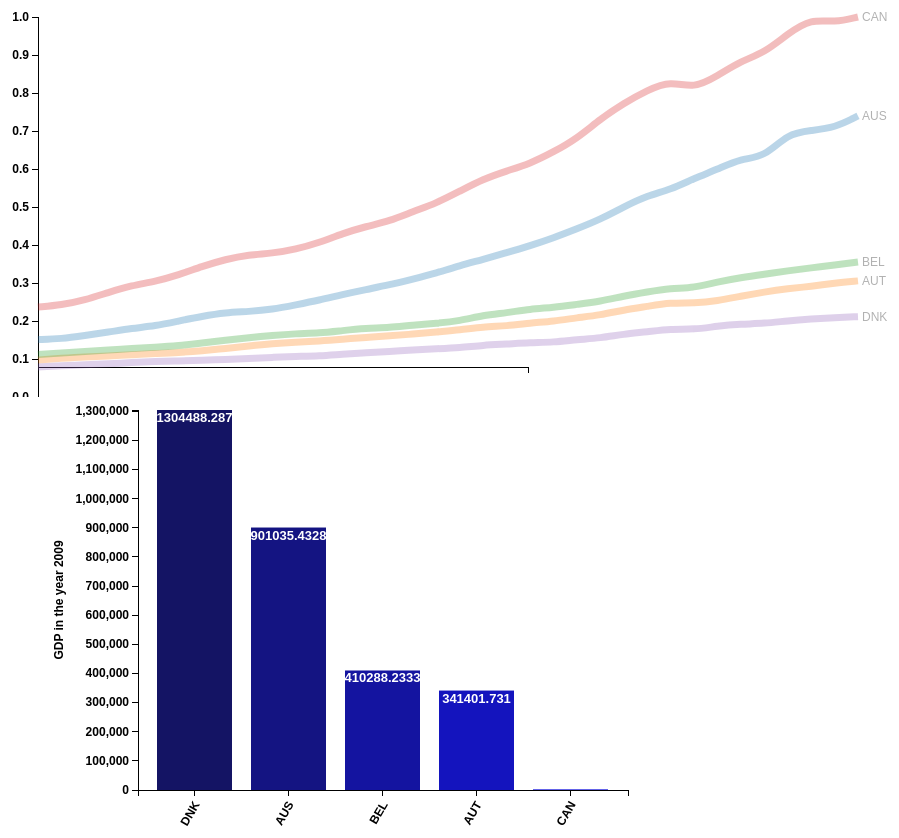
D3 v2 page, settled after 480 driven frames (8 s of simulated time); the page loaded 2 data file(s).


    // set the stage for the visualization
        var margin = {top: 20, right: 80, bottom: 30, left: 100},
            w = 1000 - margin.left - margin.right,
            h = 400 - margin.top - margin.bottom,
            x = d3.time.scale().range([0, w]),
            y = d3.scale.linear().range([h, 0]);
            parseDate = d3.time.format("%Y").parse;

        var color = d3.scale.category10(); // to generate a different color for each line

        // to be used later
        var countries,
            filtered,
            transpose;

        // where the line gets its properties, how it will be interpolated
        var line = d3.svg.line()
           .interpolate("basis")
           .x(function(d) { return x(d.year); })
           .y(function(d) { return y(d.stat); });

        // add svg box where viz will go    
        var svg = d3.select("body").append("svg")
            .attr("width", w + margin.left + margin.right)
            .attr("height", h + margin.top + margin.bottom)
            .append("g")
            .attr("transform", "translate(" + margin.left + "," + margin.top + ")");

        // define the x axis and its class, append it to svg 
        var xAxis = d3.svg.axis()
            .scale(x)
            .orient("bottom")
           svg.append("svg:g")
            .attr("class", "x axis");

        // define the y axis and its class, append it to svg
        var yAxis = d3.svg.axis()
            .scale(y)
            .orient("left")
            svg.append("svg:g")
            .attr("class", "y axis");

        // force data to update when menu is changed    
        var menu = d3.select("#menu select")
        .on("change", change);    

    // put data from csv into countries variable
    //run redraw function that will refresh whenever a new data series is selected 
    d3.csv("data1_GDP.csv", function(csv) {
            countries = csv;
            redraw();
        });

    d3.select(window)
        .on("keydown", function() { altKey = d3.event.altKey; })
        .on("keyup", function() { altKey = false; });

    var altKey;

    // set terms of transition that will take place
    // when a new economic indicator is chosen   
    function change() {
      clearTimeout(timeout);

      d3.transition()
          .duration(altKey ? 7500 : 1500)
          .each(redraw);
    }

    // all the meat goes in the redraw function
    function redraw() {

        // create data nests based on economic indicator (series)
        var nested = d3.nest()
            .key(function(d) { return d.indicatorCode; })
            .map(countries)

        // get value from menu selection
        // the option values are set in HTML and correspond
        //to the [indicatorCode] value we used to nest the data  
        var series = menu.property("value");

        // only retrieve data from the selected series, using the nest we just created
        var data = nested[series];

        // for object constancy we will need to set "keys", one for each country.
        // the keyring variable contains only the names of the countries
        var keyring = d3.keys(data[0]).filter(function(key) { 
                return (key !== "indicatorName" && key !== "yearCode" && key !== "indicatorCode" && key !== "year");
            });

        // get the year and related statistics, map them to each country separately 
        var transpose = keyring.map(function(name) {
                return {
                  name: name,
                  values: data.map(function(d) {
                    return {year: parseDate(d.year), stat: +d[name]};
                  })
                };
            });

        // set the x and y domains as the max and min
        // of the related year and statistics, respectively
        x.domain([
        d3.min(transpose, function(c) { return d3.min(c.values, function(v) { return v.year; }); }),
        d3.max(transpose, function(c) { return d3.max(c.values, function(v) { return v.year; }); })
      ]);

        y.domain([
        d3.min(transpose, function(c) { return d3.min(c.values, function(v) { return v.stat; }); }),
        d3.max(transpose, function(c) { return d3.max(c.values, function(v) { return v.stat; }); })
      ]);

        // announce to d3 that we will be using something called
        // "country" that makes use of the transposed data 
        var country = svg.selectAll(".country")
          .data(transpose);

        // create separate groups for each country
        // assign them a class and individual IDs (for styling) 
        var countryEnter = country.enter().append("g")
          .attr("class", "country")
          .attr("id", function(d) { return d.name; });

        // draw the lines and color them according to their names
        countryEnter.append("path")
          .attr("class", "line")
          .attr("d", function(d) { return line(d.values); })
          .style("stroke", function(d) { return color(d.name); });

        // create lables for each country
        // set their position to that of the last year and stat
        countryEnter.append("text")
         .attr("class", "names")
         .datum(function(d) { return {name: d.name, value: d.values[d.values.length - 1]}; })
         .attr("transform", function(d) { return "translate(" + x(d.value.year) + "," + y(d.value.stat) + ")"; })
         .attr("x", 4)
         .attr("dy", ".35em")
         .text(function(d) { return d.name; });

        // set variable for updating visualization
        var countryUpdate = d3.transition(country);

        // change values of path to those of the new series
        countryUpdate.select("path")
          .attr("d", function(d) { return line(d.values); });

        // change position of text alongside the moving path  
        countryUpdate.select("text")
           .attr("transform", function(d) { return "translate(" + x(d.values[d.values.length - 1].year) + "," + y(d.values[d.values.length - 1].stat) + ")"; });

      // update the axes, though only the y axis will change    
          d3.transition(svg).select(".y.axis")
              .call(yAxis);   

          d3.transition(svg).select(".x.axis")
                .attr("transform", "translate(0," + h + ")")
              .call(xAxis);

    // that concludes redraw()
    }

    // automatically change value after a few seconds
    var timeout = setTimeout(function() {
      menu.property("value", "ENEUSE").node().focus();
      change();
    }, 7000);

    // ugly javascript for highlighting the two groups of countries
    function briclight() {
        var chkbox = document.getElementById("bric");
        if (chkbox.checked) {
            document.getElementById("AUT").style.cssText = "opacity:1;"
        } else { 
            document.getElementById("AUT").style.cssText = "";
        }};

    function mistlight() {
        var chkbox = document.getElementById("mist")
        if (chkbox.checked) {
            document.getElementById("AUS").style.cssText = "opacity:1;",
            document.getElementById("Turkey").style.cssText = "opacity:1;" // If you think that this line has absolutely no value, I can tell you that I completely agree. Unfortunately, removing this line results in the graph not being displayed at all and I wasn't able to figure out a way to fix this. Since visualizing the data is the point of this exercise, I simply left this line in there.
        } else { 
            document.getElementById("AUS").style.cssText = "",
            document.getElementById("Turkey").style.cssText = ""; // If you think that this line has absolutely no value, I can tell you that I completely agree. Unfortunately, removing this line results in the graph not being displayed at all and I wasn't able to figure out a way to fix this. Since visualizing the data is the point of this exercise, I simply left this line in there.
        }};

    function canlight() {
        var chkbox = document.getElementById("can")
        if (chkbox.checked) {
            document.getElementById("CAN").style.cssText = "opacity:1;",
            document.getElementById("Turkey").style.cssText = "opacity:1;" // If you think that this line has absolutely no value, I can tell you that I completely agree. Unfortunately, removing this line results in the graph not being displayed at all and I wasn't able to figure out a way to fix this. Since visualizing the data is the point of this exercise, I simply left this line in there.
        } else { 
            document.getElementById("CAN").style.cssText = "",
            document.getElementById("Turkey").style.cssText = ""; // If you think that this line has absolutely no value, I can tell you that I completely agree. Unfortunately, removing this line results in the graph not being displayed at all and I wasn't able to figure out a way to fix this. Since visualizing the data is the point of this exercise, I simply left this line in there.
        }};

    function bellight() {
        var chkbox = document.getElementById("bel")
        if (chkbox.checked) {
            document.getElementById("BEL").style.cssText = "opacity:1;"
        } else { 
            document.getElementById("BEL").style.cssText = "";
        }};

    function denlight() {
        var chkbox = document.getElementById("den")
        if (chkbox.checked) {
            document.getElementById("DNK").style.cssText = "opacity:1;"
        } else { 
            document.getElementById("DNK").style.cssText = "";
        }};
      
      
      // See D3 margin convention: http://bl.ocks.org/mbostock/3019563
        var margin = {top: 20, right: 10, bottom: 100, left:200},
        width = 700 - margin.right - margin.left,
        height = 500 - margin.top - margin.bottom;

        var svg_1 = d3.select("body")
        .append("svg")
        .attr ({
            "width": width + margin.right + margin.left,
            "height": height + margin.top + margin.bottom
        })
        .append("g")
        .attr("transform","translate(" + margin.left + "," + margin.right + ")");


        // define x and y scales
        var xScale = d3.scale.ordinal()
        .rangeRoundBands([0,width], 0.2, 0.2);

        var yScale = d3.scale.linear()
        .range([height, 0]);

        // define x axis and y axis
        var xAxis = d3.svg.axis()
        .scale(xScale)
        .orient("bottom");

        var yAxis = d3.svg.axis()
        .scale(yScale)
        .orient("left");

        d3.csv("gdp.csv", function(error,data) {
        if(error) console.log("Error: data not loaded!");

        data.forEach(function(d) {
        d.country = d.country;
        d.gdp = +d.gdp;       // try removing the + and see what the console prints
        console.log(d.gdp);   // use console.log to confirm
        });

        // sort the gdp values
        data.sort(function(a,b) {
            return b.gdp - a.gdp;
        });

        // Specify the domains of the x and y scales
        xScale.domain(data.map(function(d) { return d.country; }) );
        yScale.domain([0, d3.max(data, function(d) { return d.gdp; } ) ]);

        svg_1.selectAll('rect')
            .data(data)
            .enter()
            .append('rect')
            .attr("height", 0)
            .attr("y", height)
            .transition().duration(3000)
            .delay( function(d,i) { return i * 200; })
            // attributes can be also combined under one .attr
            .attr({
                "x": function(d) { return xScale(d.country); },
                "y": function(d) { return yScale(d.gdp); },
                "width": xScale.rangeBand(),
                "height": function(d) { return  height - yScale(d.gdp); }
                })
            .style("fill", function(d,i) { return 'rgb(20, 20, ' + ((i * 30) + 100) + ')'});


            svg_1.selectAll('text')
                .data(data)
                .enter()
                .append('text')
                .text(function(d){
                return d.gdp;
                })
                .attr({
                    "x": function(d){ return xScale(d.country) +  xScale.rangeBand()/2; },
                    "y": function(d){ return yScale(d.gdp)+ 12; },
                    "font-family": 'sans-serif',
                    "font-size": '13px',
                    "font-weight": 'bold',
                    "fill": 'white',
                    "text-anchor": 'middle'
                });

        // Draw xAxis and position the label
        svg_1.append("g")
            .attr("class", "x axis")
            .attr("transform", "translate(0," + height + ")")
            .call(xAxis)
            .selectAll("text")
            .attr("dx", "-.8em")
            .attr("dy", ".25em")
            .attr("transform", "rotate(-60)" )
            .style("text-anchor", "end")
            .attr("font-size", "10px");


        // Draw yAxis and postion the label
        svg_1.append("g")
            .attr("class", "y axis")
            .call(yAxis)
            .append("text")
            .attr("transform", "rotate(-90)")
            .attr("x", -height/2)
            .attr("dy", "-75")
            .style("text-anchor", "middle")
            .text("GDP in the year 2009");
    });


// done!
	

### data: data1_GDP.csv
indicatorName, indicatorCode, year, yearCode, AUS, AUT, BEL, CAN, DNK
GDP (current US$), GDPPC, 1981, YR1981, 177938, 86770, 111095, 323817, 55007
GDP (current US$), GDPPC, 1982, YR1982, 181619, 94006, 118689, 332894, 60572
GDP (current US$), GDPPC, 1983, YR1983, 196246, 100623, 123760, 355030, 64599
GDP (current US$), GDPPC, 1984, YR1984, 211218, 104247, 131312, 389410, 69678
GDP (current US$), GDPPC, 1985, YR1985, 228900, 110270, 137752, 420895, 74786
GDP (current US$), GDPPC, 1986, YR1986, 239124, 115084, 143093, 438670, 80036
GDP (current US$), GDPPC, 1987, YR1987, 261226, 119622, 150128, 468290, 82287
GDP (current US$), GDPPC, 1988, YR1988, 282612, 127890, 162723, 506153, 85156
GDP (current US$), GDPPC, 1989, YR1989, 299414, 138027, 174915, 538052, 89038
GDP (current US$), GDPPC, 1990, YR1990, 303651, 149353, 187076, 558817, 93694
GDP (current US$), GDPPC, 1991, YR1991, 313323, 159636, 196846, 565143, 98162
GDP (current US$), GDPPC, 1992, YR1992, 333959, 166693, 204415, 583130, 102364
GDP (current US$), GDPPC, 1993, YR1993, 354860, 171558, 207265, 612856, 104811
GDP (current US$), GDPPC, 1994, YR1994, 380518, 179418, 218507, 654023, 112749
GDP (current US$), GDPPC, 1995, YR1995, 402742, 188046, 228384, 685541, 118586
GDP (current US$), GDPPC, 1996, YR1996, 423264, 195186, 232446, 709302, 124766
GDP (current US$), GDPPC, 1997, YR1997, 449564, 202487, 243500, 752319, 131672
GDP (current US$), GDPPC, 1998, YR1998, 476745, 212604, 250422, 790003, 136810
GDP (current US$), GDPPC, 1999, YR1999, 509549, 220640, 262229, 843507, 141846
GDP (current US$), GDPPC, 2000, YR2000, 537537, 235343, 286871, 898025, 153020
GDP (current US$), GDPPC, 2001, YR2001, 567955, 239177, 298131, 934755, 157946
GDP (current US$), GDPPC, 2002, YR2002, 599053, 251985, 314972, 967558, 164720
GDP (current US$), GDPPC, 2003, YR2003, 634411, 260750, 322224, 1019620, 165944
GDP (current US$), GDPPC, 2004, YR2004, 675013, 275846, 336077, 1079987, 177919
GDP (current US$), GDPPC, 2005, YR2005, 717193, 288087, 349277, 1167581, 185074
GDP (current US$), GDPPC, 2006, YR2006, 773501, 311132, 373301, 1238001, 202813
GDP (current US$), GDPPC, 2007, YR2007, 823954, 326724, 391730, 1297165, 212787
GDP (current US$), GDPPC, 2008, YR2008, 850737, 343813, 408409, 1339061, 226768
GDP (current US$), GDPPC, 2009, YR2009, 901035, 341402, 410288, 1304488, 222760
GDP (current US$), GDPPC, 2010, YR2010, 941985, 351656, 436815, 1361136, 238781
GDP (current US$), GDPPC, 2011, YR2011, 990568, 373031, 455705, 1427467, 247352
GDP (current US$), GDPPC, 2012, YR2012, 995953, 391635, 471332, 1464565, 250525
GDP (current US$), GDPPC, 2013, YR2013, 1102723, 406370, 486674, 1550270, 262368
GDP (current US$), GDPPC, 2014, YR2014, 1116293, 416955, 499939, 1617564, 270331
GDP (current US$), GDPPC, 2015, YR2015, 1128361, 431124, 512016, 1599828, 276643
GDP (current US$), GDPPC, 2016, YR2016, 1181218, 441389, 525969, 1625361, 280839
Investment, INV, 1981, YR1981, 7.251, -0.05589, -15.53, 7.443, -16.74
Investment, INV, 1982, YR1982, -9.469, -8.325, -4, -10.81, 8.298
Investment, INV, 1983, YR1983, 5.08, -0.4299, -5.312, -0.6661, 4.407
Investment, INV, 1984, YR1984, 9.61, -0.2451, 2.342, 2.195, 10.35
Investment, INV, 1985, YR1985, 5.93, 6.182, 4.466, 8.473, 13.87
Investment, INV, 1986, YR1986, 0.3868, 1.886, 3.067, 3.97, 18.26
Investment, INV, 1987, YR1987, 7.49, 4.37, 4.947, 9.079, 3.134
Investment, INV, 1988, YR1988, 10.71, 7.061, 16.02, 9.136, -5.68
Investment, INV, 1989, YR1989, 0.8948, 4.461, 11.75, 5.151, 2.071
Investment, INV, 1990, YR1990, -9.436, 5.492, 8.581, -3.481, -0.2424
Investment, INV, 1991, YR1991, -3.826, 8.32, -4.144, -4.224, -2.326
Investment, INV, 1992, YR1992, 6.689, 0.1369, 1.085, -2.942, -0.5132
Investment, INV, 1993, YR1993, 5.782, -1.224, -2.518, -1.163, -2.643
Investment, INV, 1994, YR1994, 10.99, 5.146, 0.3838, 6.703, 6.86
Investment, INV, 1995, YR1995, 2.737, 0.1919, 3.393, -1.365, 10.57
Investment, INV, 1996, YR1996, 6.637, 4.376, 0.8429, 5.772, 5.318
Investment, INV, 1997, YR1997, 9.737, 0.7401, 6.644, 11.68, 10.21
Investment, INV, 1998, YR1998, 4.439, 3.43, 2.456, 3.235, 6.646
Investment, INV, 1999, YR1999, 8.094, 1.226, 3.772, 5.133, -0.2614
Investment, INV, 2000, YR2000, -7.943, 5.829, 4.364, 5.064, 8.167
Investment, INV, 2001, YR2001, 9.125, -1.111, 1.63, 4.82, -0.4671
Investment, INV, 2002, YR2002, 12.57, -2.866, -4.313, 0.996, -2.293
Investment, INV, 2003, YR2003, 8.531, 3.843, -0.4033, 5.219, 1.638
Investment, INV, 2004, YR2004, 6.064, 0.9406, 8.882, 8.434, 3.517
... 12 more rows

### data: gdp.csv
country, gdp
AUS, 901035
AUT, 341402
BEL, 410288
CAN, 2273
DNK, 1304488